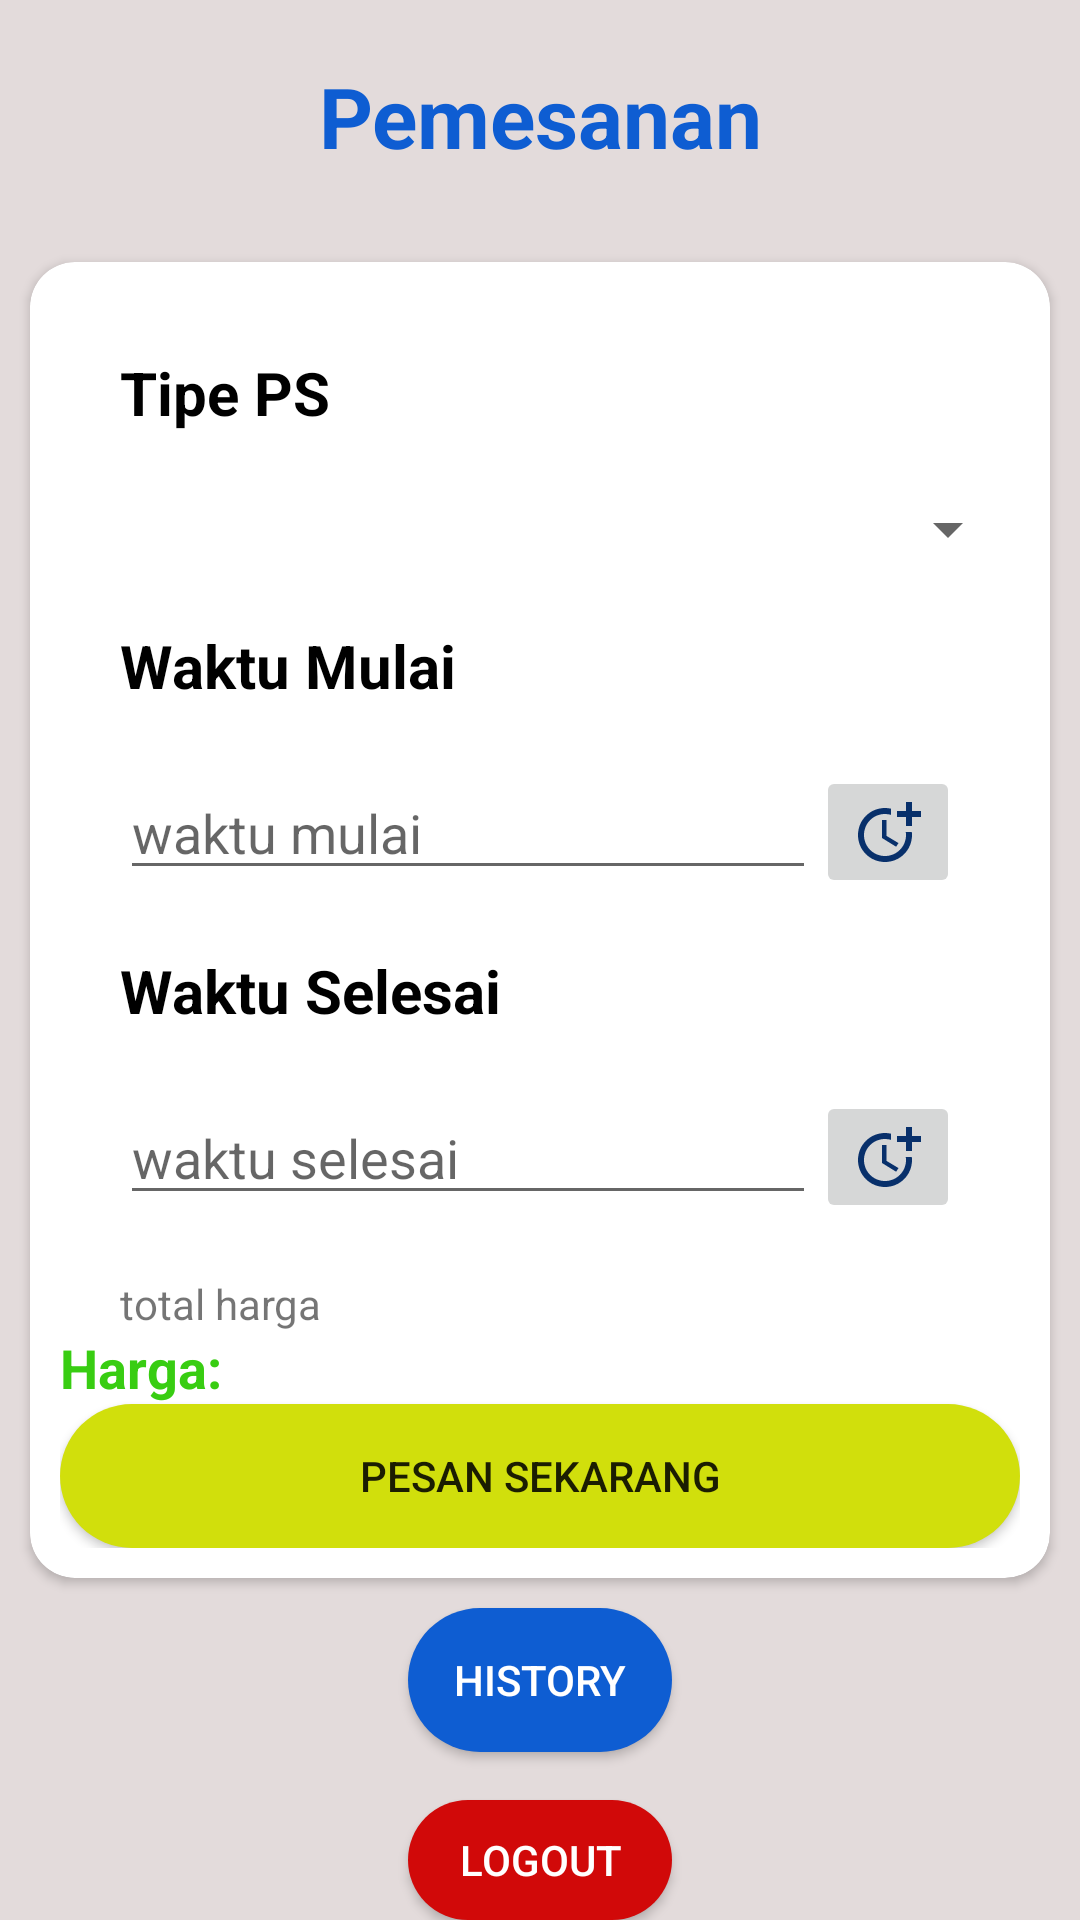

Write the Android layout XML for this screen, with the resource values it uses.
<!-- AndroidManifest.xml: application theme Theme.Project_rentalps -->
<!-- res/layout/activity_booking.xml -->
<?xml version="1.0" encoding="utf-8"?>
<LinearLayout xmlns:android="http://schemas.android.com/apk/res/android"
    xmlns:app="http://schemas.android.com/apk/res-auto"
    xmlns:tools="http://schemas.android.com/tools"
    android:layout_width="match_parent"
    android:layout_height="match_parent"
    android:background="#e3dbdb"
    android:orientation="vertical"
    tools:context=".booking">

    <TextView
        android:layout_width="match_parent"
        android:layout_height="wrap_content"
        android:layout_margin="20dp"
        android:gravity="center"
        android:text="Pemesanan"
        android:textColor="#0e5dd2"
        android:textSize="28dp"
        android:textStyle="bold" />

    <androidx.cardview.widget.CardView
        android:id="@+id/layout"
        android:layout_width="match_parent"
        android:layout_height="wrap_content"
        android:layout_margin="10dp"
        android:elevation="10dp"
        app:cardCornerRadius="15dp">

        <RelativeLayout
            android:layout_width="match_parent"
            android:layout_height="wrap_content"
            android:layout_margin="10dp"
            android:orientation="vertical">

            <TextView
                android:id="@+id/tvPS"
                android:layout_width="match_parent"
                android:layout_height="wrap_content"
                android:layout_marginStart="20dp"
                android:layout_marginTop="20dp"
                android:layout_marginEnd="20dp"
                android:layout_marginBottom="20dp"
                android:text="Tipe PS"
                android:textColor="#000000"
                android:textSize="20sp"
                android:textStyle="bold" />

            <Spinner
                android:id="@+id/spPS"
                android:layout_width="match_parent"
                android:layout_height="wrap_content"
                android:layout_below="@+id/tvPS" />

            <TextView
                android:id="@+id/tvWM"
                android:layout_width="match_parent"
                android:layout_height="wrap_content"
                android:layout_below="@+id/spPS"
                android:layout_marginStart="20dp"
                android:layout_marginTop="20dp"
                android:layout_marginEnd="20dp"
                android:layout_marginBottom="20dp"
                android:text="Waktu Mulai"
                android:textColor="#000000"
                android:textSize="20sp"
                android:textStyle="bold" />

            <EditText
                android:id="@+id/etJamM"
                android:layout_width="match_parent"
                android:layout_height="wrap_content"
                android:layout_below="@+id/tvWM"
                android:layout_marginStart="20dp"
                android:layout_toStartOf="@+id/btnJamM"
                android:hint="waktu mulai" />

            <ImageButton
                android:id="@+id/btnJamM"
                android:layout_width="wrap_content"
                android:layout_height="wrap_content"
                android:layout_below="@+id/tvWM"
                android:layout_alignParentEnd="true"
                android:layout_marginEnd="20dp"
                android:layout_marginBottom="20dp"
                android:src="@drawable/ic_baseline_more_time_24" />

            <TextView
                android:id="@+id/tvWA"
                android:layout_width="match_parent"
                android:layout_height="wrap_content"
                android:layout_below="@+id/etJamM"
                android:layout_marginStart="20dp"
                android:layout_marginTop="20dp"
                android:layout_marginEnd="20dp"
                android:layout_marginBottom="20dp"
                android:text="Waktu Selesai"
                android:textColor="#000000"
                android:textSize="20sp"
                android:textStyle="bold" />

            <EditText
                android:id="@+id/etJamA"
                android:layout_width="match_parent"
                android:layout_height="wrap_content"
                android:layout_below="@+id/tvWA"
                android:layout_marginStart="20dp"
                android:layout_toStartOf="@+id/btnJamA"
                android:hint="waktu selesai" />

            <ImageButton
                android:id="@+id/btnJamA"
                android:layout_width="wrap_content"
                android:layout_height="wrap_content"
                android:layout_below="@+id/tvWA"
                android:layout_alignParentEnd="true"
                android:layout_marginEnd="20dp"
                android:layout_marginBottom="20dp"
                android:src="@drawable/ic_baseline_more_time_24" />

            <TextView
                android:id="@+id/tvth"
                android:layout_width="match_parent"
                android:layout_height="wrap_content"
                android:layout_below="@+id/etJamA"
                android:layout_marginStart="20dp"
                android:layout_marginTop="20dp"
                android:layout_marginEnd="20dp"
                android:layout_marginBottom="20dp"
                android:text="total harga" />

            <TextView
                android:id="@+id/hargaTextView"
                android:layout_width="wrap_content"
                android:layout_height="wrap_content"
                android:layout_below="@+id/btnJamA"
                android:layout_marginTop="16dp"
                android:text="Harga: "
                android:textColor="#38cd12"
                android:textSize="18sp"
                android:textStyle="bold" />

            <Button
                android:id="@+id/btnPesan"
                android:layout_width="match_parent"
                android:layout_height="wrap_content"
                android:layout_below="@+id/hargaTextView"
                android:background="@drawable/buttoncollor1"
                android:text="pesan sekarang" />


        </RelativeLayout>

    </androidx.cardview.widget.CardView>

    <Button
        android:id="@+id/booking_btn"
        android:layout_width="wrap_content"
        android:layout_height="wrap_content"
        android:layout_below="@id/buttonLogout"
        android:layout_gravity="center_horizontal"
        android:gravity="center"
        android:textColor="#ffffff"
        android:text="History"
        android:background="@drawable/buttoncollor3"/>
    <Button
        android:id="@+id/buttonLogout"
        android:layout_width="wrap_content"
        android:layout_height="wrap_content"
        android:layout_gravity="center_horizontal"
        android:layout_below="@id/booking_btn"
        android:layout_marginTop="16dp"
        android:textColor="#ffffff"
        android:gravity="center"
        android:text="Logout"
        android:background="@drawable/buttoncollor2"
        />

</LinearLayout>
<!-- resources referenced by this layout -->
<resources>
  <!-- drawable buttoncollor1 (drawable) -->
  <?xml version="1.0" encoding="utf-8"?>
  <shape xmlns:android="http://schemas.android.com/apk/res/android"
      android:shape="rectangle">
  
      <solid android:color="@color/buttoncollor1"/>
      <corners android:radius="25dp"/>
  
  </shape>
  <!-- drawable buttoncollor2 (drawable) -->
  <?xml version="1.0" encoding="utf-8"?>
  <shape xmlns:android="http://schemas.android.com/apk/res/android">
  
      <solid android:color="@color/buttoncollor2"/>
      <corners android:radius="25dp"/>
  
  </shape>
  <!-- drawable buttoncollor3 (drawable) -->
  <?xml version="1.0" encoding="utf-8"?>
  <shape xmlns:android="http://schemas.android.com/apk/res/android">
  
      <solid android:color="@color/buttoncollor3"/>
      <corners android:radius="25dp"/>
  
  </shape>
  <!-- drawable ic_baseline_more_time_24 (drawable) -->
  <vector android:height="24dp" android:tint="#08306b"
      android:viewportHeight="24" android:viewportWidth="24"
      android:width="24dp" xmlns:android="http://schemas.android.com/apk/res/android">
      <path android:fillColor="@android:color/white" android:pathData="M10,8l0,6l4.7,2.9l0.8,-1.2l-4,-2.4l0,-5.3z"/>
      <path android:fillColor="@android:color/white" android:pathData="M17.92,12c0.05,0.33 0.08,0.66 0.08,1c0,3.9 -3.1,7 -7,7s-7,-3.1 -7,-7c0,-3.9 3.1,-7 7,-7c0.7,0 1.37,0.1 2,0.29V4.23C12.36,4.08 11.69,4 11,4c-5,0 -9,4 -9,9s4,9 9,9s9,-4 9,-9c0,-0.34 -0.02,-0.67 -0.06,-1H17.92z"/>
      <path android:fillColor="@android:color/white" android:pathData="M20,5l0,-3l-2,0l0,3l-3,0l0,2l3,0l0,3l2,0l0,-3l3,0l0,-2z"/>
  </vector>
  <style name="Theme.Project_rentalps" parent="Base.Theme.Project_rentalps" />
  <color name="buttoncollor1">#d1df0c</color>
  <color name="buttoncollor2">#d10909</color>
  <color name="buttoncollor3">#0e5dd2</color>
  <style name="Base.Theme.Project_rentalps" parent="Theme.AppCompat.DayNight.NoActionBar">
          
          
      </style>
</resources>
